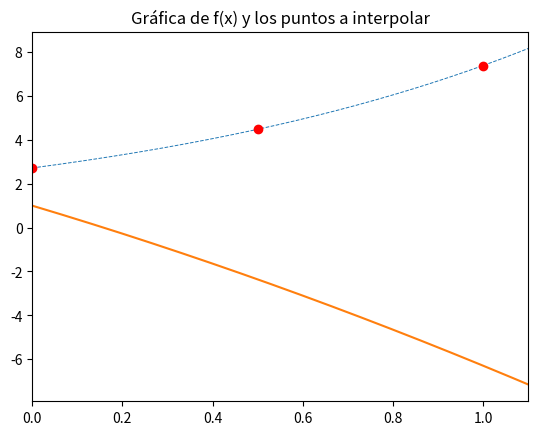

The matplotlib source for this figure:

import numpy as np
import matplotlib.pyplot as plt

def f(x):
    return np.exp(x+1)

def f_i(x):
    return (2*np.exp(0) - 4 * np.exp(3./2) + 2*np.exp(2)) * x**2 + (-3*np.exp(0) - 4 * np.exp(3./2) + 2*np.exp(2)) * x + np.exp(0)

x = np.linspace(0, 1.1, 200)

plt.plot(x,f(x), ls='dashed', lw=0.7)
plt.plot(x, f_i(x))
plt.plot(0, f(0), 'or', 0.5, f(0.5), 'or', 1, f(1), 'or')
plt.xlim((0,1.1))
plt.title('Gráfica de f(x) y los puntos a interpolar')
plt.show()